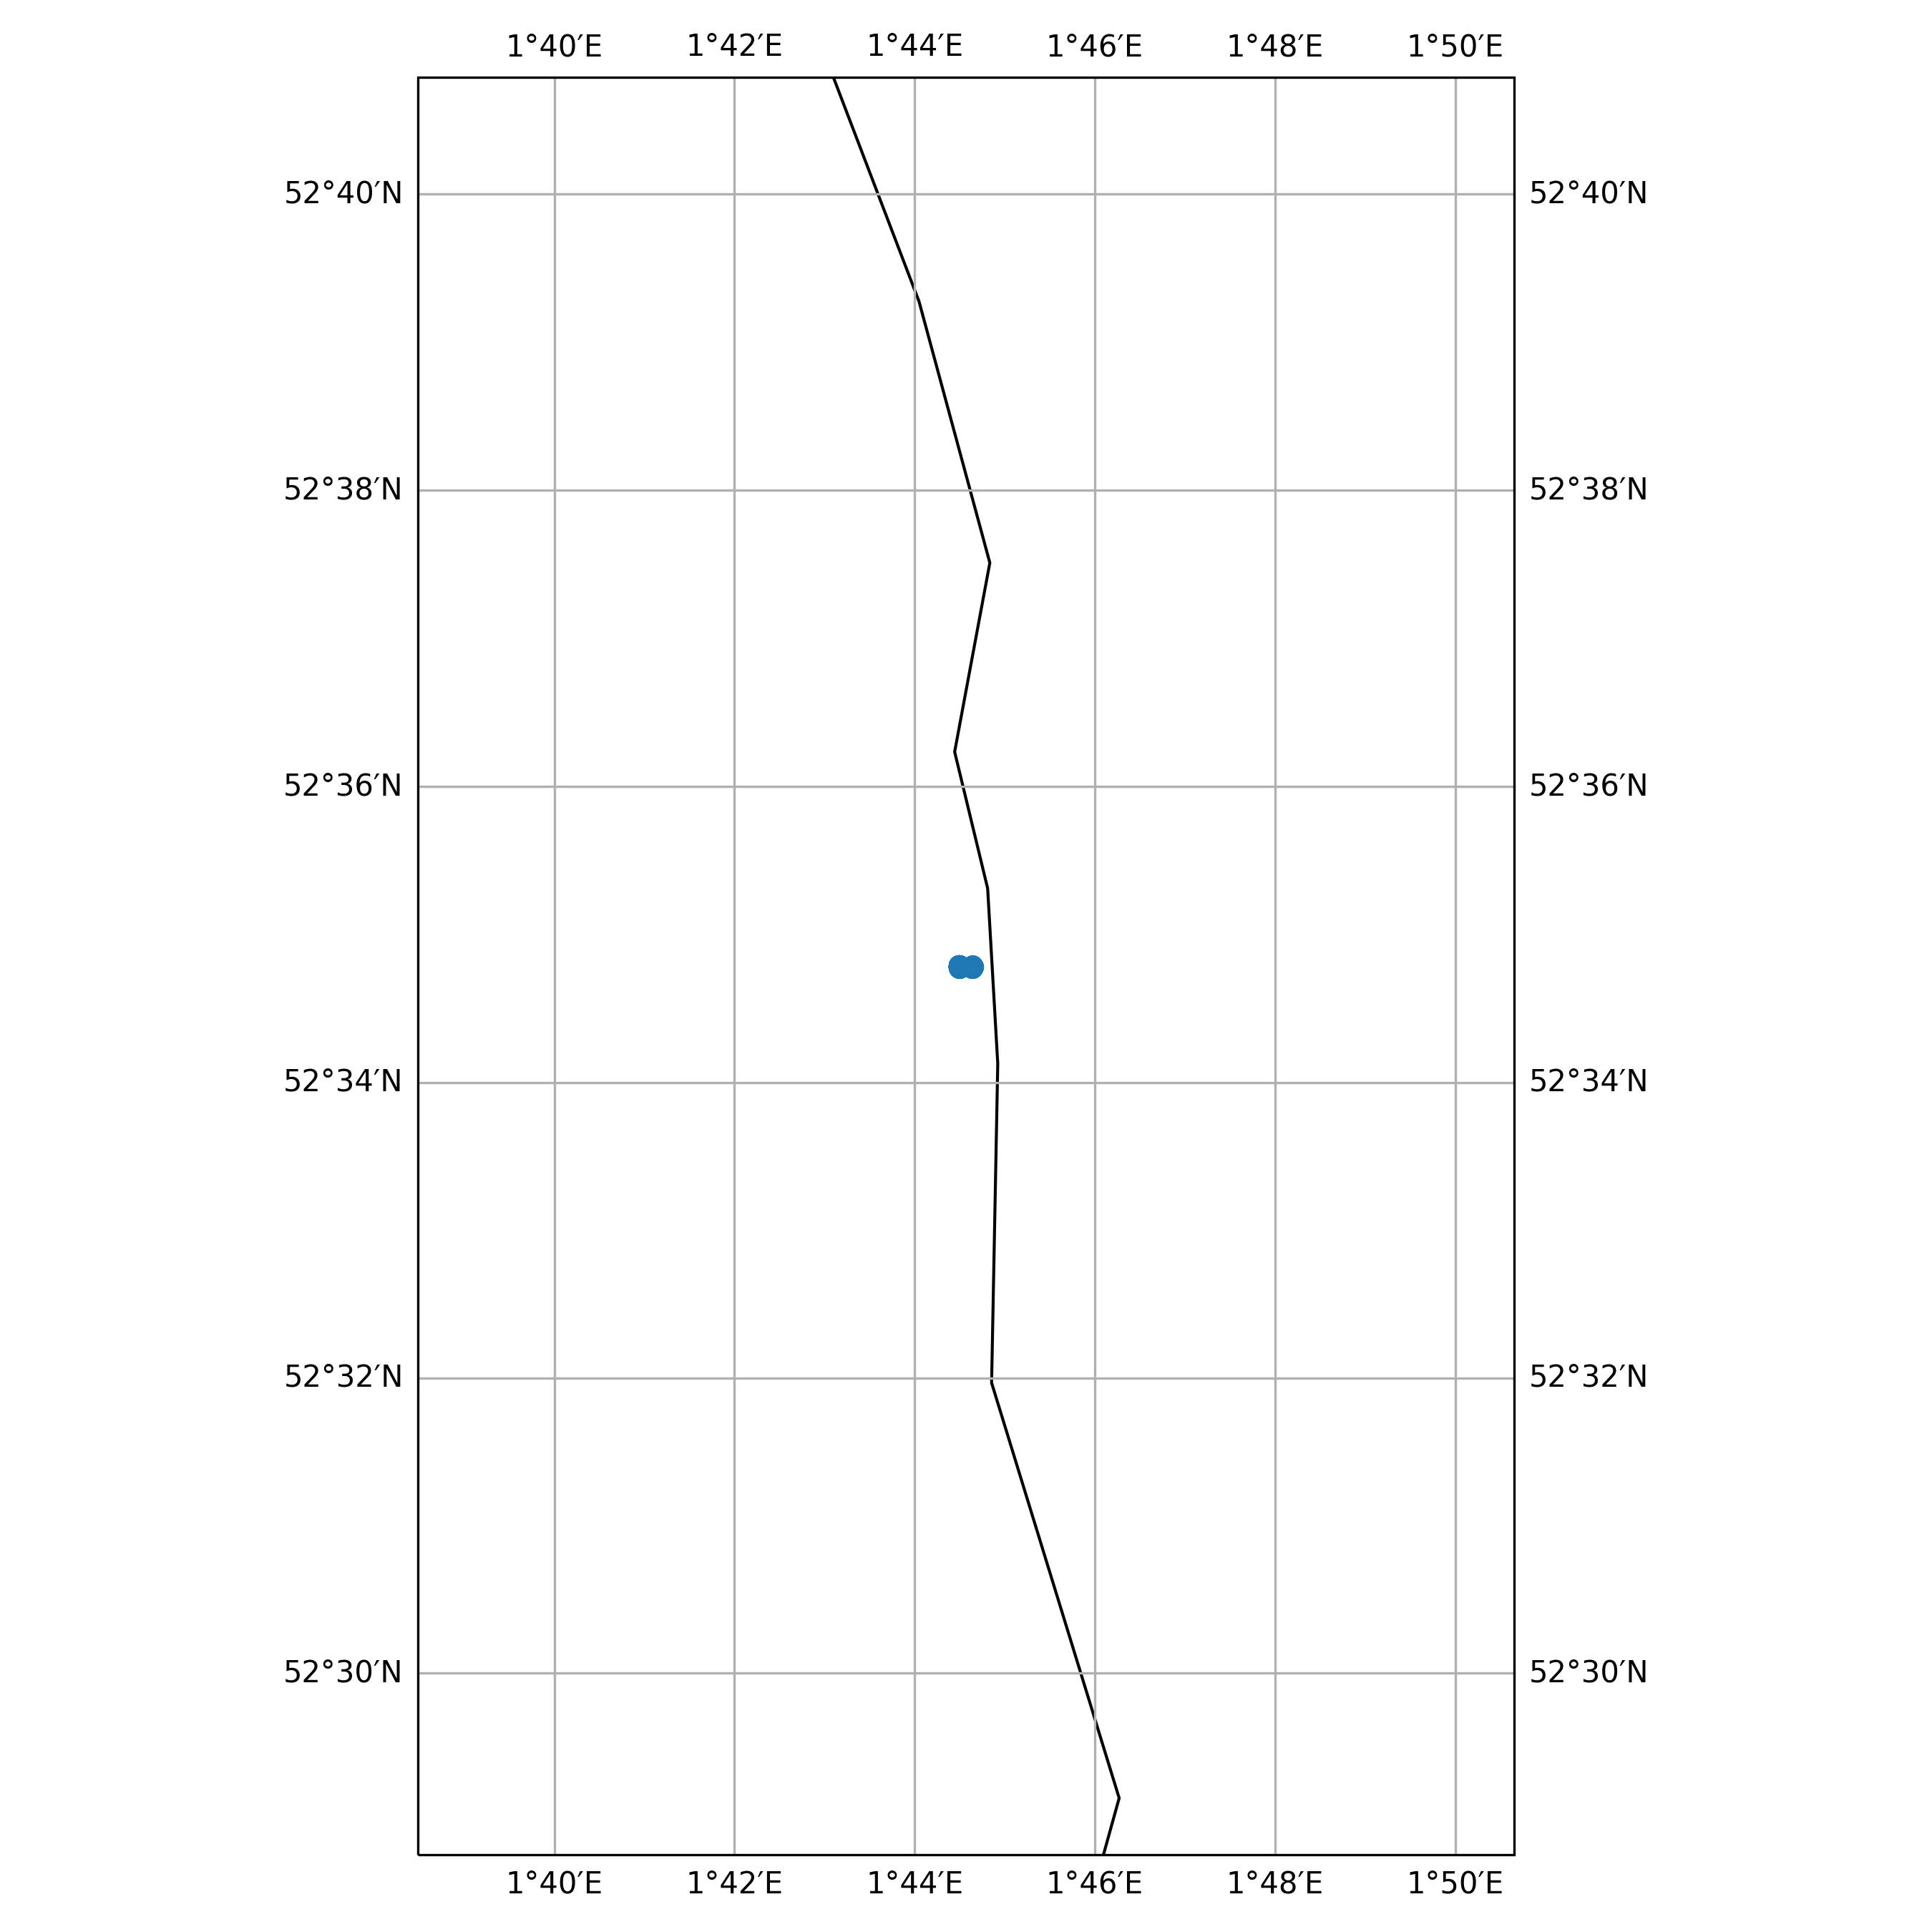

The table this chart was drawn from, first rows:
timestamp, epoch, latitude, longitude, speed, heading, course, status
2012-11-08 19:03:00+00:00, 1352401380, 52.58, 1.744, 0.0, 93.0, 0.0, 5
2012-11-08 20:06:00+00:00, 1352405160, 52.58, 1.744, 0.0, 93.0, 75.0, 5
2012-11-09 02:03:00+00:00, 1352426580, 52.58, 1.744, 0.0, 93.0, 133.0, 5
2012-11-09 06:18:00+00:00, 1352441880, 52.58, 1.744, 0.0, 93.0, 208.0, 5
2012-11-09 10:06:00+00:00, 1352455560, 52.58, 1.744, 0.0, 93.0, 127.0, 5
2012-11-09 11:09:00+00:00, 1352459340, 52.58, 1.744, 0.0, 92.0, 334.0, 5
2012-11-09 14:01:00+00:00, 1352469660, 52.58, 1.744, 0.0, 93.0, 27.0, 5
2012-11-09 20:07:00+00:00, 1352491620, 52.58, 1.744, 0.0, 93.0, 330.0, 5
2012-11-09 21:10:00+00:00, 1352495400, 52.58, 1.744, 0.0, 93.0, 259.0, 5
2012-11-09 22:13:00+00:00, 1352499180, 52.58, 1.744, 0.0, 93.0, 64.0, 5
2012-11-10 07:20:00+00:00, 1352532000, 52.58, 1.744, 0.0, 93.0, 340.0, 5
2012-11-10 10:00:00+00:00, 1352541600, 52.58, 1.744, 0.0, 93.0, 111.0, 5
2012-11-10 11:03:00+00:00, 1352545380, 52.58, 1.744, 0.0, 93.0, 83.0, 5
2012-11-10 12:06:00+00:00, 1352549160, 52.58, 1.744, 0.0, 93.0, 122.0, 5
2012-11-10 16:18:00+00:00, 1352564280, 52.58, 1.744, 0.0, 93.0, 142.0, 5
2012-11-10 17:00:00+00:00, 1352566800, 52.58, 1.744, 0.0, 92.0, 318.0, 5
2012-11-10 18:03:00+00:00, 1352570580, 52.58, 1.744, 0.0, 511.0, 229.0, 5
2012-11-10 21:12:00+00:00, 1352581920, 52.58, 1.744, 0.0, 93.0, 265.0, 5
2012-11-10 22:15:00+00:00, 1352585700, 52.58, 1.744, 0.0, 93.0, 197.0, 5
2012-11-11 01:02:00+00:00, 1352595720, 52.58, 1.744, 0.0, 92.0, 185.0, 5
2012-11-11 06:53:00+00:00, 1352616780, 52.58, 1.744, 0.0, 92.0, 249.0, 5
2012-11-11 11:13:00+00:00, 1352632380, 52.58, 1.744, 0.0, 93.0, 122.0, 5
2012-11-11 13:02:00+00:00, 1352638920, 52.58, 1.744, 0.0, 92.0, 153.0, 5
2012-11-11 16:14:00+00:00, 1352650440, 52.58, 1.744, 0.0, 93.0, 259.0, 5
2012-11-11 23:12:00+00:00, 1352675520, 52.58, 1.744, 0.0, 92.0, 211.0, 5
2012-11-12 01:18:00+00:00, 1352683080, 52.58, 1.744, 0.0, 92.0, 77.0, 5
2012-11-12 03:07:00+00:00, 1352689620, 52.58, 1.744, 0.0, 92.0, 3.0, 5
2012-11-12 04:10:00+00:00, 1352693400, 52.58, 1.744, 0.0, 92.0, 63.0, 5
2012-11-12 06:16:00+00:00, 1352700960, 52.58, 1.744, 0.0, 92.0, 51.0, 5
2012-11-12 07:19:00+00:00, 1352704740, 52.58, 1.744, 0.0, 92.0, 284.0, 5
2012-11-12 09:05:00+00:00, 1352711100, 52.58, 1.744, 0.0, 92.0, 191.0, 5
2012-11-12 12:05:00+00:00, 1352721900, 52.58, 1.744, 0.0, 92.0, 38.0, 5
2012-11-12 13:08:00+00:00, 1352725680, 52.58, 1.744, 0.0, 92.0, 97.0, 5
2012-11-12 14:12:00+00:00, 1352729520, 52.58, 1.744, 0.0, 92.0, 97.0, 5
2012-11-12 15:15:00+00:00, 1352733300, 52.58, 1.744, 0.0, 92.0, 22.0, 5
2012-11-12 16:18:00+00:00, 1352737080, 52.58, 1.744, 0.0, 92.0, 136.0, 5
2012-11-12 18:06:00+00:00, 1352743560, 52.58, 1.744, 0.0, 92.0, 127.0, 5
2012-11-12 19:09:00+00:00, 1352747340, 52.58, 1.744, 0.0, 93.0, 119.0, 5
2012-11-12 20:12:00+00:00, 1352751120, 52.58, 1.744, 0.0, 92.0, 188.0, 5
2012-11-12 21:15:00+00:00, 1352754900, 52.58, 1.744, 0.0, 93.0, 107.0, 5
2012-11-12 23:13:00+00:00, 1352761980, 52.58, 1.744, 0.0, 92.0, 233.0, 5
2012-11-13 02:01:00+00:00, 1352772060, 52.58, 1.744, 0.0, 93.0, 74.0, 5
2012-11-13 04:07:00+00:00, 1352779620, 52.58, 1.744, 0.0, 93.0, 144.0, 5
2012-11-13 05:10:00+00:00, 1352783400, 52.58, 1.744, 0.0, 93.0, 246.0, 5
2012-11-13 06:15:00+00:00, 1352787300, 52.58, 1.744, 0.0, 93.0, 151.0, 5
2012-11-13 07:18:00+00:00, 1352791080, 52.58, 1.744, 0.0, 92.0, 311.0, 5
2012-11-13 08:00:00+00:00, 1352793600, 52.58, 1.744, 0.0, 93.0, 107.0, 5
2012-11-13 10:07:00+00:00, 1352801220, 52.58, 1.744, 0.0, 92.0, 154.0, 5
2012-11-13 12:04:00+00:00, 1352808240, 52.58, 1.744, 0.0, 93.0, 3.0, 5
2012-11-13 14:10:00+00:00, 1352815800, 52.58, 1.744, 0.0, 93.0, 28.0, 5
2012-11-13 15:13:00+00:00, 1352819580, 52.58, 1.744, 0.0, 93.0, 335.0, 5
2012-11-13 16:19:00+00:00, 1352823540, 52.58, 1.744, 0.0, 93.0, 12.0, 5
2012-11-13 21:16:00+00:00, 1352841360, 52.58, 1.744, 0.0, 93.0, 51.0, 5
2012-11-13 23:01:00+00:00, 1352847660, 52.58, 1.744, 0.0, 93.0, 170.0, 5
2012-11-14 04:05:00+00:00, 1352865900, 52.58, 1.744, 0.0, 93.0, 153.0, 5
2012-11-14 06:00:00+00:00, 1352872800, 52.58, 1.744, 0.0, 93.0, 130.0, 5
2012-11-14 07:03:00+00:00, 1352876580, 52.58, 1.744, 0.0, 93.0, 159.0, 5
2012-11-14 08:09:00+00:00, 1352880540, 52.58, 1.744, 0.0, 93.0, 211.0, 5
2012-11-14 12:18:00+00:00, 1352895480, 52.58, 1.744, 0.0, 93.0, 239.0, 5
2012-11-14 13:00:00+00:00, 1352898000, 52.58, 1.744, 0.0, 93.0, 315.0, 5
... 169 more rows
